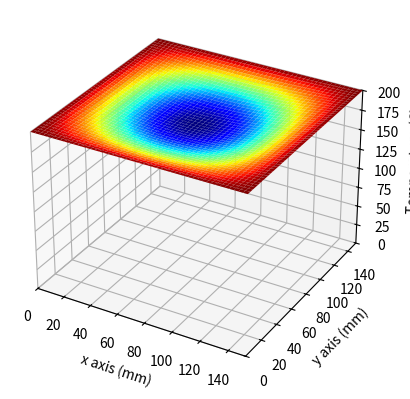

Here is the Python script that generated this plot: (Note: this script raises an exception after producing the figure.)
import numpy as np
import matplotlib.pyplot as plt
from matplotlib import cm
from matplotlib.animation import FuncAnimation


# Thermal properties and dimensions

alpha = 111  # Thermal diffusivity ,I used the value of copper from wikipedia in this link https://en.wikipedia.org/wiki/Thermal_diffusivity
Lx, Ly = 152, 152  # Plate dimensions (mm)

# Number of nodes in each dimension (that the number of nodes that fdm will use to solve the heat equation)
N = 50
dx = Lx / (N - 1)
dy = Ly / (N - 1)

# Stability condition for dt
# I used the stability condition from this video https://www.youtube.com/watch?v=CXOrkQs4WYo
# Actually dx,dy are the same so we can use any of them (it's general for any change in the dimensions)
dt = min(dx**2, dy**2) / (4 * alpha)
time = 15  # Simulation duration in seconds
time_steps = int(time / dt)

# Discretize space and initialize temperature
Xvec = np.linspace(0, Lx, N)
Yvec = np.linspace(0, Ly, N)
X, Y = np.meshgrid(Xvec, Yvec)

T = np.full((N, N), 25.0)  # Initial temperature
T[:, 0] = T[:, -1] = T[0, :] = T[-1, :] = 200.0  # Boundary conditions

# Storage for temperature at each time step
Tout = np.zeros((time_steps, N, N))
Tout[0] = T

# Time-stepping loop
for t in range(1, time_steps):
    for i in range(1, N - 1):
        for j in range(1, N - 1):
            # Calc dt_dy and dt_dx by Finite difference method (central difference)
            dt_dx = (T[i + 1, j] - 2 * T[i, j] + T[i - 1, j]) / dx**2
            dt_dy = (T[i, j + 1] - 2 * T[i, j] + T[i, j - 1]) / dy**2
            T[i, j] += alpha * dt * (dt_dx + dt_dy)
    Tout[t] = T

# Plotting and animation
fig = plt.figure()
ax = fig.add_subplot(projection="3d")
ax.set_xlabel('x axis (mm)')
ax.set_ylabel('y axis (mm)')
ax.set_zlabel('Temperature (C)')
ax.set_xlim(0, Lx)
ax.set_ylim(0, Ly)
ax.set_zlim(0, 200)

# Initial surface plot
surface = [ax.plot_surface(X, Y, Tout[0], cmap=cm.jet)]

# Update function for animation


def update(frame):
    global surface
    surface[0].remove()
    surface[0] = ax.plot_surface(X, Y, Tout[frame], cmap=cm.jet)


# Create and save animation
animation = FuncAnimation(
    fig, update, frames=range(0, time_steps, 10), interval=50)
animation.save("heat_equation_3d_simulation.mp4", writer="ffmpeg")

plt.show()
